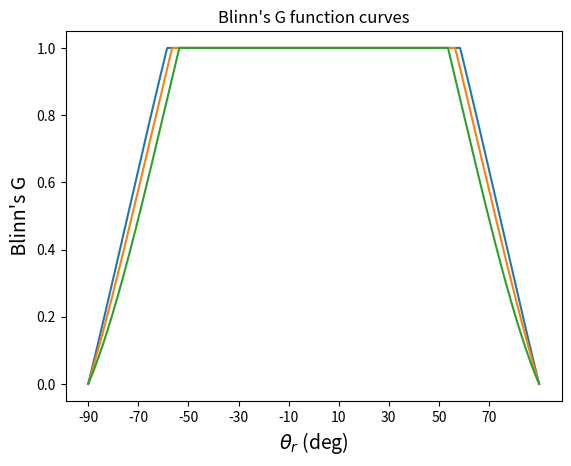
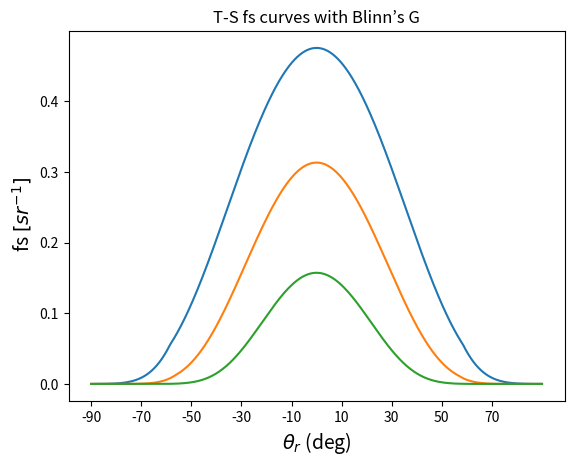

Python code for these plots, in order:
import numpy as np
import matplotlib.pyplot as plt
import os
from numpy import cos,arccos,sin,arcsin,tan,arctan,exp,pi,sqrt

def theta(th_i, th_r, phi):
	co_th = cos(th_i)*cos(th_r) + sin(th_i)*sin(th_r)*cos(phi)
	return arccos(co_th)/2


def alpha(th_i,th_r,th): # cos(a) =  (cos(thi) + cos(thr))/(2cos(th))
	co = (cos(th_i)+cos(th_r))/(2*cos(th))
	return arccos(co)

def G(thi,thr,phi) :
    th  = theta(thi, thr, phi)
    a = alpha(thi,thr,th)
    
    return np.minimum(cos(th), 2*cos(a)*cos(thr) , 2*cos(a)*cos(thi)) /cos(th)

def f(th_i,th_r,phi): 
    #Define Theta and Alpha
    th  = theta(th_i, th_r, phi)
    a = alpha(th_i,th_r,th)
    #Compute f
    f = exp( ( -( (tan(a)) **2) ) / (2*(sigma**2)) ) * (G(thi,thr,phi)) / (2*pi*4*(sigma**2) * (cos(a)**4) * cos(th_i)*cos(th_r))
    return f

DegToRad = lambda th : th * pi / 180
#########_____________  Partie 2 : T-S BRDF model and Blinn’s G model
#Supposition de notre part :
#________________________________________
phi = DegToRad(90)
#________________________________________

sigma = 0.25
N = 900
thr = np.linspace(DegToRad(-90),DegToRad(90),N) 
plt.figure("Blinn's G")
for thi in [DegToRad(30),DegToRad(45),DegToRad(60)]:
    plt.plot(thr,G(thi,thr,phi))
plt.show()
plt.xlabel(r"${\theta_r}$ (deg)",fontsize = 14)
plt.ylabel(" Blinn's G ",fontsize = 14)
plt.title("Blinn's G function curves")
plt.xticks(np.arange(-pi/2,pi/2,pi/9),labels = np.arange(-90,90,20) )



plt.figure("T-S fs curves with Blinn’s G")
for thi in [DegToRad(30),DegToRad(45),DegToRad(60)]:
    plt.plot(thr,f(thi,thr,phi))
plt.show()

plt.xlabel(r"${\theta_r}$ (deg)",fontsize = 14)
plt.ylabel(r" fs $[sr^{−1}]$",fontsize = 14)
plt.title("T-S fs curves with Blinn’s G")
plt.xticks(np.arange(-pi/2,pi/2,pi/9),labels = np.arange(-90,90,20) )


#########_____________  Partie 3 : Geometrical attenuation model modification
from scipy.integrate import quad

def rho(a):
    return exp( ( -( (tan(a)) **2) ) / (2*(sigma**2)) ) / (2*pi*(sigma**2) * (cos(a)**3))


I = quad(rho, -pi/2, pi/2)
C = 1/(I[0]-I[1])
#  Ok pour C ? ____________________________________ page 4/13 équation (2)


def gm(thr,sigma):
    return
def gs(thr,sigma):
    
    return

def g(thi,thr,sigma):
    gm_1 = gm(thr,sigma)
    gs_1 = gs(thi,sigma)
    return np.minimum(gm_1,gs_1)
